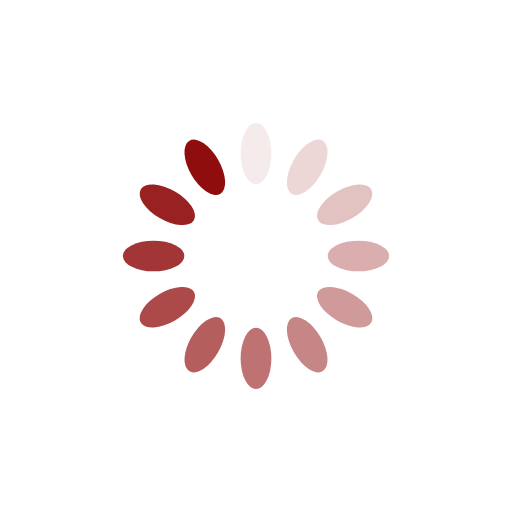
t = 0.00 s
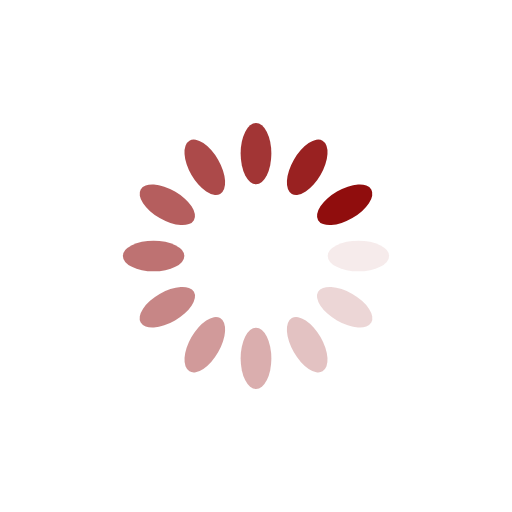
t = 0.25 s
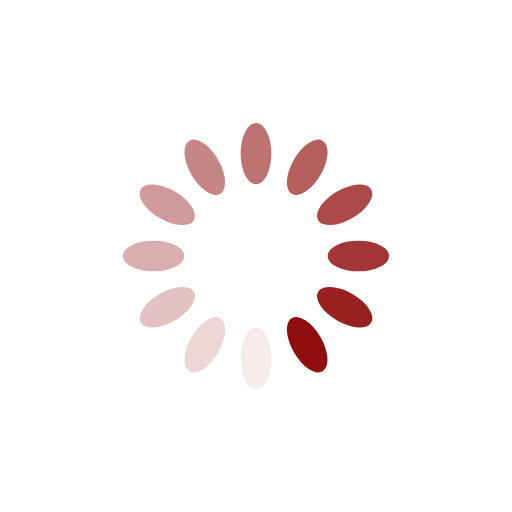
t = 0.50 s
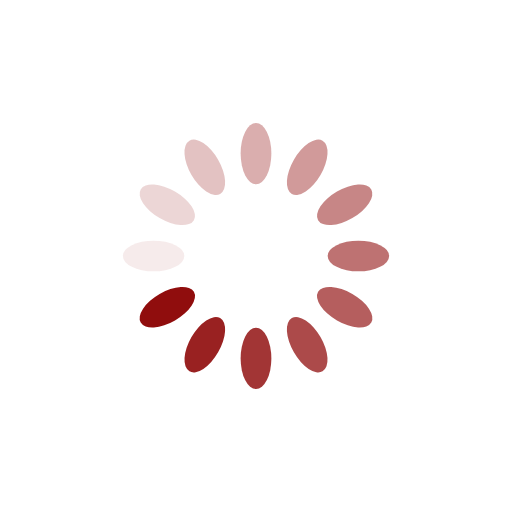
t = 0.75 s

The animated SVG that drew these frames (rendered in a browser with its animation timeline set to each time). Animation: 12 SMIL elements (animate=12); one cycle of 1.00 s, repeats indefinitely.

<?xml version="1.0" encoding="utf-8"?>
<svg xmlns="http://www.w3.org/2000/svg" xmlns:xlink="http://www.w3.org/1999/xlink" style="margin: auto; background: none; display: block; shape-rendering: auto;" width="200px" height="200px" viewBox="0 0 100 100" preserveAspectRatio="xMidYMid">
<g transform="rotate(0 50 50)">
  <rect x="47" y="24" rx="3" ry="6" width="6" height="12" fill="#900d0d">
    <animate attributeName="opacity" values="1;0" keyTimes="0;1" dur="1s" begin="-0.9166666666666666s" repeatCount="indefinite"></animate>
  </rect>
</g><g transform="rotate(30 50 50)">
  <rect x="47" y="24" rx="3" ry="6" width="6" height="12" fill="#900d0d">
    <animate attributeName="opacity" values="1;0" keyTimes="0;1" dur="1s" begin="-0.8333333333333334s" repeatCount="indefinite"></animate>
  </rect>
</g><g transform="rotate(60 50 50)">
  <rect x="47" y="24" rx="3" ry="6" width="6" height="12" fill="#900d0d">
    <animate attributeName="opacity" values="1;0" keyTimes="0;1" dur="1s" begin="-0.75s" repeatCount="indefinite"></animate>
  </rect>
</g><g transform="rotate(90 50 50)">
  <rect x="47" y="24" rx="3" ry="6" width="6" height="12" fill="#900d0d">
    <animate attributeName="opacity" values="1;0" keyTimes="0;1" dur="1s" begin="-0.6666666666666666s" repeatCount="indefinite"></animate>
  </rect>
</g><g transform="rotate(120 50 50)">
  <rect x="47" y="24" rx="3" ry="6" width="6" height="12" fill="#900d0d">
    <animate attributeName="opacity" values="1;0" keyTimes="0;1" dur="1s" begin="-0.5833333333333334s" repeatCount="indefinite"></animate>
  </rect>
</g><g transform="rotate(150 50 50)">
  <rect x="47" y="24" rx="3" ry="6" width="6" height="12" fill="#900d0d">
    <animate attributeName="opacity" values="1;0" keyTimes="0;1" dur="1s" begin="-0.5s" repeatCount="indefinite"></animate>
  </rect>
</g><g transform="rotate(180 50 50)">
  <rect x="47" y="24" rx="3" ry="6" width="6" height="12" fill="#900d0d">
    <animate attributeName="opacity" values="1;0" keyTimes="0;1" dur="1s" begin="-0.4166666666666667s" repeatCount="indefinite"></animate>
  </rect>
</g><g transform="rotate(210 50 50)">
  <rect x="47" y="24" rx="3" ry="6" width="6" height="12" fill="#900d0d">
    <animate attributeName="opacity" values="1;0" keyTimes="0;1" dur="1s" begin="-0.3333333333333333s" repeatCount="indefinite"></animate>
  </rect>
</g><g transform="rotate(240 50 50)">
  <rect x="47" y="24" rx="3" ry="6" width="6" height="12" fill="#900d0d">
    <animate attributeName="opacity" values="1;0" keyTimes="0;1" dur="1s" begin="-0.25s" repeatCount="indefinite"></animate>
  </rect>
</g><g transform="rotate(270 50 50)">
  <rect x="47" y="24" rx="3" ry="6" width="6" height="12" fill="#900d0d">
    <animate attributeName="opacity" values="1;0" keyTimes="0;1" dur="1s" begin="-0.16666666666666666s" repeatCount="indefinite"></animate>
  </rect>
</g><g transform="rotate(300 50 50)">
  <rect x="47" y="24" rx="3" ry="6" width="6" height="12" fill="#900d0d">
    <animate attributeName="opacity" values="1;0" keyTimes="0;1" dur="1s" begin="-0.08333333333333333s" repeatCount="indefinite"></animate>
  </rect>
</g><g transform="rotate(330 50 50)">
  <rect x="47" y="24" rx="3" ry="6" width="6" height="12" fill="#900d0d">
    <animate attributeName="opacity" values="1;0" keyTimes="0;1" dur="1s" begin="0s" repeatCount="indefinite"></animate>
  </rect>
</g>
<!-- [ldio] generated by https://loading.io/ --></svg>